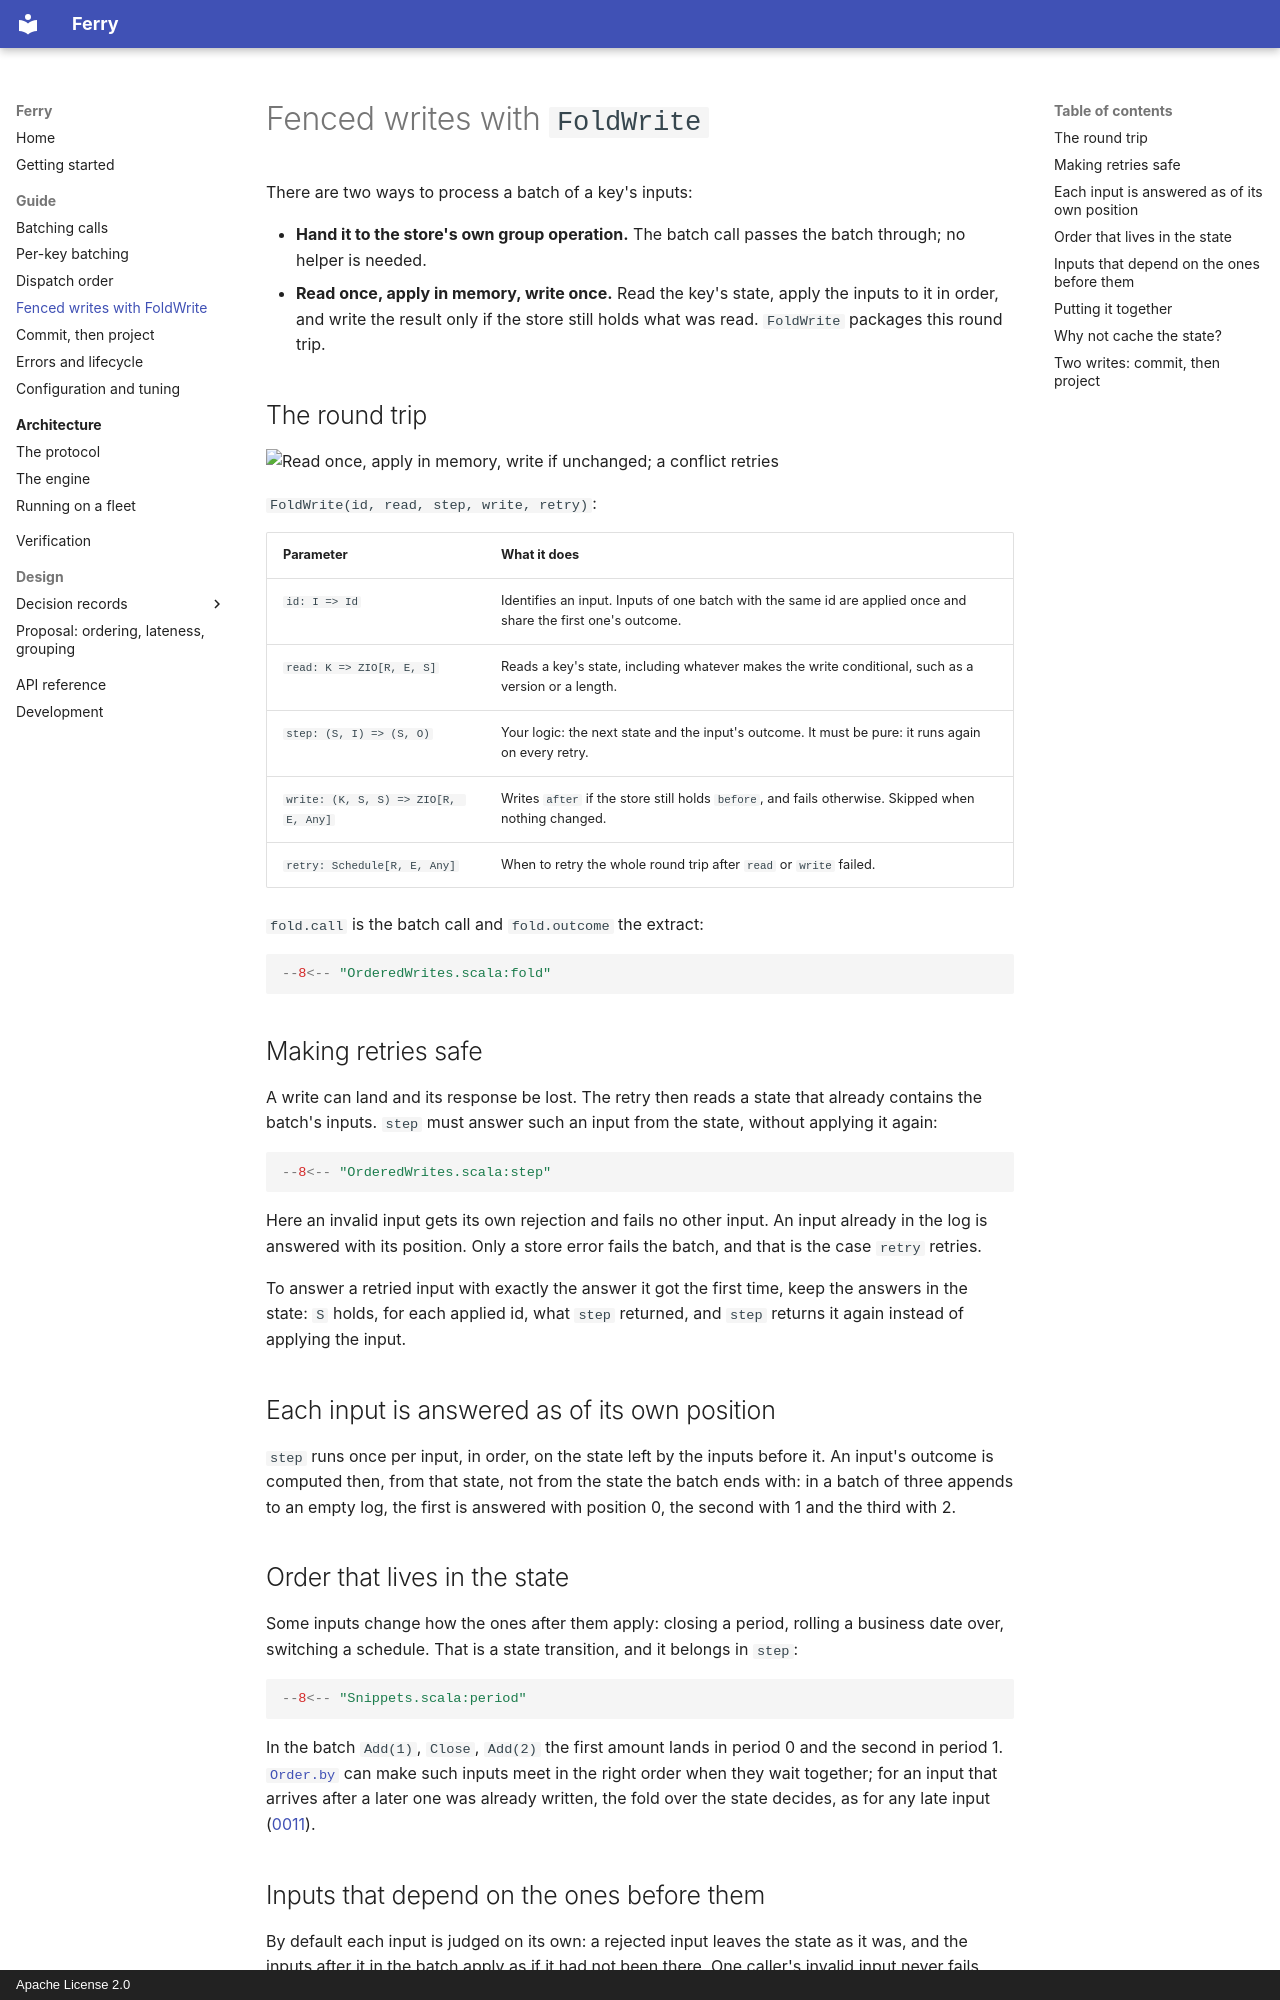

repository: EtaCassiopeia/zio-ferry · page: guide/fold-write/index.html · generator: mkdocs · copyright: Apache License 2.0

# Fenced writes with `FoldWrite`

There are two ways to process a batch of a key's inputs:

- **Hand it to the store's own group operation.** The batch call passes the batch through; no helper is needed.
- **Read once, apply in memory, write once.** Read the key's state, apply the inputs to it in order, and write the
  result only if the store still holds what was read. `FoldWrite` packages this round trip.

## The round trip

![Read once, apply in memory, write if unchanged; a conflict retries](../assets/fold-write.svg)

`FoldWrite(id, read, step, write, retry)`:

| Parameter | What it does |
|---|---|
| `id: I => Id` | Identifies an input. Inputs of one batch with the same id are applied once and share the first one's outcome. |
| `read: K => ZIO[R, E, S]` | Reads a key's state, including whatever makes the write conditional, such as a version or a length. |
| `step: (S, I) => (S, O)` | Your logic: the next state and the input's outcome. It must be pure: it runs again on every retry. |
| `write: (K, S, S) => ZIO[R, E, Any]` | Writes `after` if the store still holds `before`, and fails otherwise. Skipped when nothing changed. |
| `retry: Schedule[R, E, Any]` | When to retry the whole round trip after `read` or `write` failed. |

`fold.call` is the batch call and `fold.outcome` the extract:

```scala
--8<-- "OrderedWrites.scala:fold"
```

## Making retries safe

A write can land and its response be lost. The retry then reads a state that already contains the batch's inputs.
`step` must answer such an input from the state, without applying it again:

```scala
--8<-- "OrderedWrites.scala:step"
```

Here an invalid input gets its own rejection and fails no other input. An input already in the log is answered with
its position. Only a store error fails the batch, and that is the case `retry` retries.

To answer a retried input with exactly the answer it got the first time, keep the answers in the state: `S` holds,
for each applied id, what `step` returned, and `step` returns it again instead of applying the input.

## Each input is answered as of its own position

`step` runs once per input, in order, on the state left by the inputs before it. An input's outcome is computed then,
from that state, not from the state the batch ends with: in a batch of three appends to an empty log, the first is
answered with position 0, the second with 1 and the third with 2.

## Order that lives in the state

Some inputs change how the ones after them apply: closing a period, rolling a business date over, switching a
schedule. That is a state transition, and it belongs in `step`:

```scala
--8<-- "Snippets.scala:period"
```

In the batch `Add(1)`, `Close`, `Add(2)` the first amount lands in period 0 and the second in period 1.
[`Order.by`](ordering.md) can make such inputs meet in the right order when they wait together; for an input that
arrives after a later one was already written, the fold over the state decides, as for any late input
([0011](../decisions/0011-pluggable-dispatch-order.md)).
